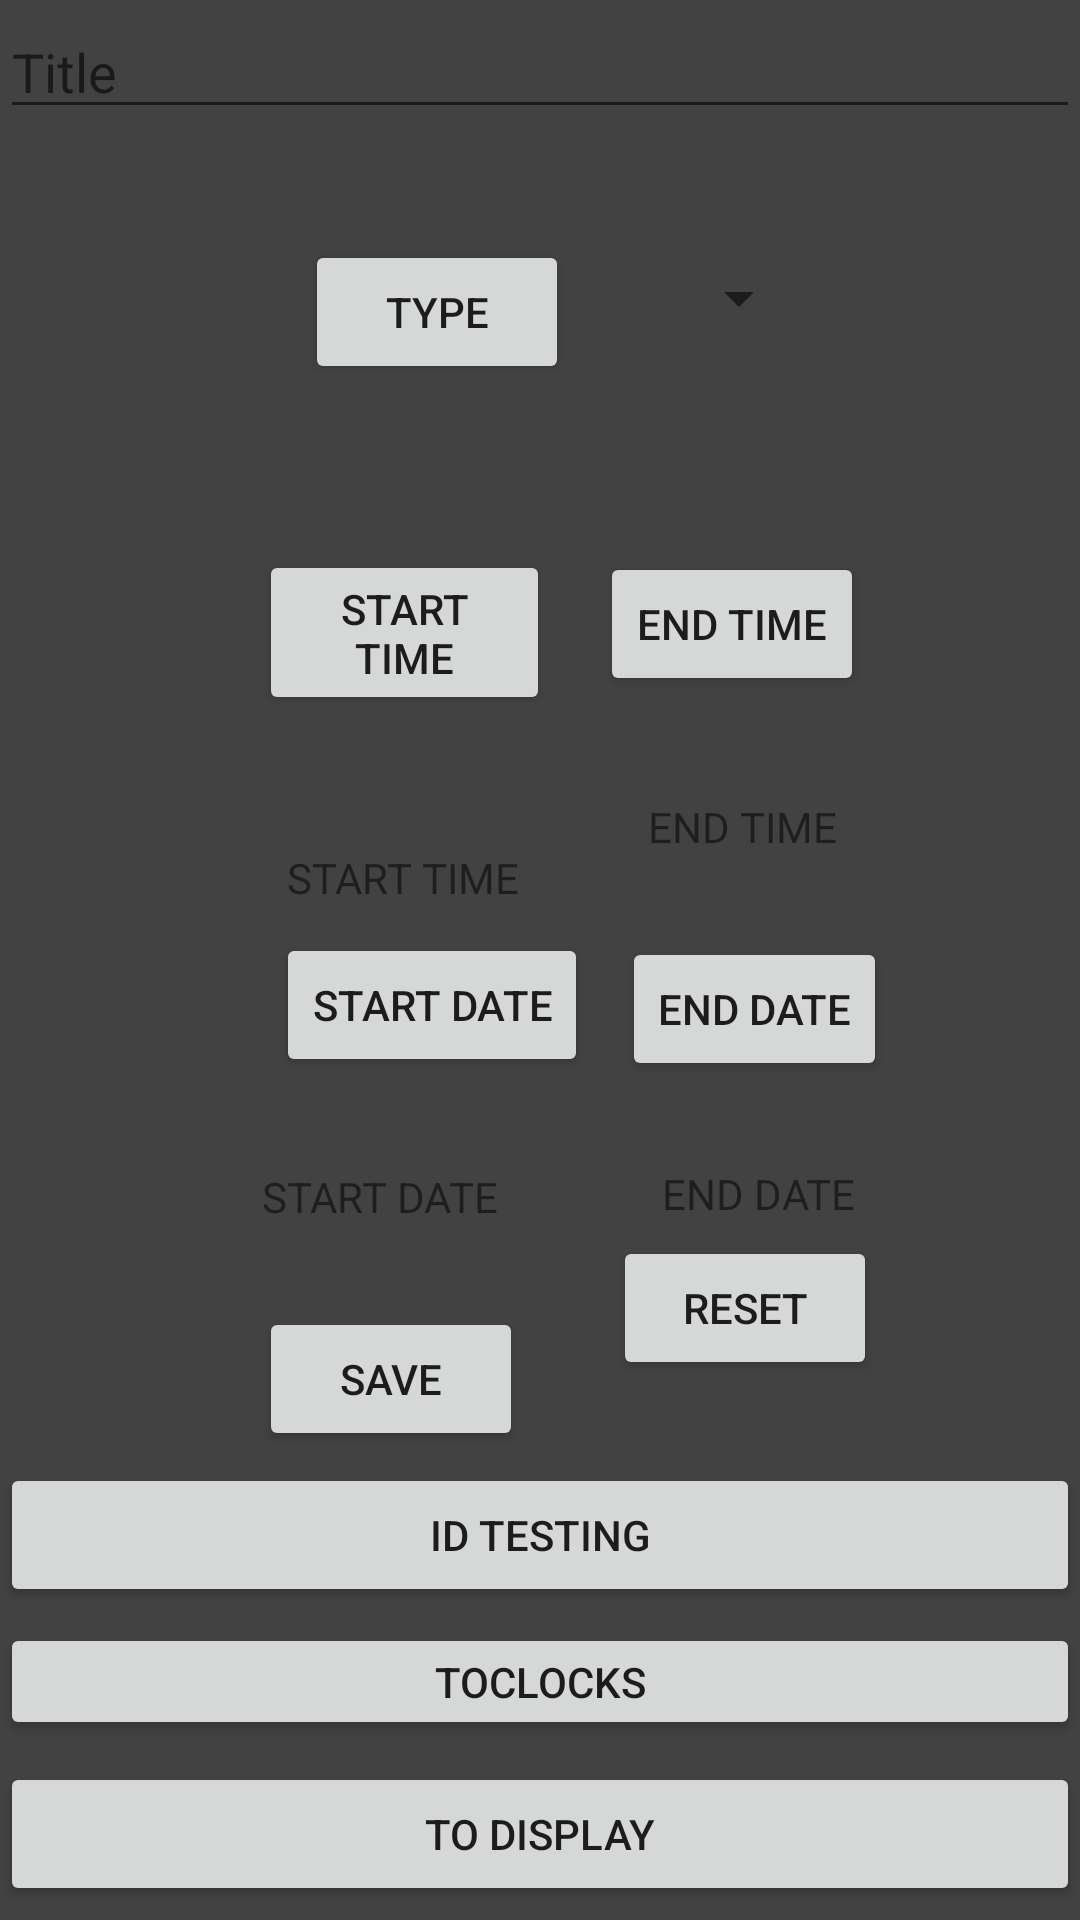

Produce the Android XML layout that renders to this screen, including the resource entries it uses.
<!-- AndroidManifest.xml: application theme Theme.FixedProject -->
<!-- res/layout/activity_data_selector.xml -->
<?xml version="1.0" encoding="utf-8"?>
<androidx.constraintlayout.widget.ConstraintLayout xmlns:android="http://schemas.android.com/apk/res/android"
    xmlns:app="http://schemas.android.com/apk/res-auto"
    xmlns:tools="http://schemas.android.com/tools"
    android:layout_width="match_parent"
    android:layout_height="match_parent"
    android:background="@color/cardview_dark_background"
    tools:context=".DataSelector">

    <Button
        android:id="@+id/start_time_btn"
        android:layout_width="97dp"
        android:layout_height="55dp"
        android:layout_marginTop="180dp"
        android:text="START TIME"
        app:layout_constraintHorizontal_bias="0.328"
        app:layout_constraintBottom_toBottomOf="parent"
        app:layout_constraintEnd_toEndOf="parent"
        app:layout_constraintStart_toStartOf="parent"
        app:layout_constraintTop_toTopOf="parent"
        app:layout_constraintVertical_bias="0.008" />

    <Button
        android:id="@+id/end_time_btn"
        android:layout_width="wrap_content"
        android:layout_height="wrap_content"
        android:layout_marginTop="184dp"
        android:layout_marginEnd="72dp"
        android:text="END TIME"
        app:layout_constraintBottom_toBottomOf="parent"
        app:layout_constraintEnd_toEndOf="parent"
        app:layout_constraintHorizontal_bias="1.0"
        app:layout_constraintStart_toStartOf="parent"
        app:layout_constraintTop_toTopOf="parent"
        app:layout_constraintVertical_bias="0.0" />

    <TextView
        android:id="@+id/start_time_TV"
        android:layout_width="wrap_content"
        android:layout_height="wrap_content"
        android:layout_marginTop="200dp"
        android:text="START TIME"
        app:layout_constraintBottom_toBottomOf="parent"

        app:layout_constraintEnd_toEndOf="parent"
        app:layout_constraintHorizontal_bias="0.339"
        app:layout_constraintStart_toStartOf="parent"
        app:layout_constraintTop_toTopOf="parent"
        app:layout_constraintVertical_bias="0.197" />

    <TextView
        android:id="@+id/end_time_TV"
        android:layout_width="wrap_content"
        android:layout_height="wrap_content"
        android:layout_marginTop="40dp"
        android:text="END TIME"
        app:layout_constraintBottom_toBottomOf="parent"
        app:layout_constraintEnd_toEndOf="parent"
        app:layout_constraintHorizontal_bias="0.727"
        app:layout_constraintStart_toStartOf="parent"
        app:layout_constraintTop_toTopOf="parent"
        app:layout_constraintVertical_bias="0.389" />

    <Button
        android:id="@+id/start_date_btn"
        android:layout_width="wrap_content"
        android:layout_height="wrap_content"
        android:layout_marginStart="92dp"
        android:layout_marginTop="24dp"
        android:text="START DATE"
        app:layout_constraintBottom_toBottomOf="parent"
        app:layout_constraintEnd_toEndOf="parent"
        app:layout_constraintHorizontal_bias="0.0"
        app:layout_constraintStart_toStartOf="parent"
        app:layout_constraintTop_toTopOf="parent"
        app:layout_constraintVertical_bias="0.505" />

    <Button
        android:id="@+id/end_date_btn"
        android:layout_width="wrap_content"
        android:layout_height="wrap_content"
        android:layout_marginTop="48dp"
        android:text="END DATE"
        app:layout_constraintBottom_toBottomOf="parent"
        app:layout_constraintEnd_toEndOf="parent"
        app:layout_constraintHorizontal_bias="0.763"
        app:layout_constraintStart_toStartOf="parent"
        app:layout_constraintTop_toTopOf="parent"
        app:layout_constraintVertical_bias="0.486" />

    <TextView
        android:id="@+id/start_date_TV"
        android:layout_width="wrap_content"
        android:layout_height="wrap_content"
        android:layout_marginTop="76dp"
        android:text="START DATE"
        app:layout_constraintBottom_toBottomOf="parent"
        app:layout_constraintEnd_toEndOf="parent"
        app:layout_constraintHorizontal_bias="0.31"
        app:layout_constraintStart_toStartOf="parent"
        app:layout_constraintTop_toTopOf="parent"
        app:layout_constraintVertical_bias="0.575" />

    <TextView
        android:id="@+id/end_date_TV"
        android:layout_width="wrap_content"
        android:layout_height="wrap_content"
        android:layout_marginTop="56dp"
        android:text="END DATE"
        app:layout_constraintBottom_toBottomOf="parent"
        app:layout_constraintEnd_toEndOf="parent"
        app:layout_constraintHorizontal_bias="0.746"
        app:layout_constraintStart_toStartOf="parent"
        app:layout_constraintTop_toTopOf="parent"
        app:layout_constraintVertical_bias="0.588" />

    <EditText
        android:id="@+id/meeting_title"
        android:layout_width="0dp"
        android:layout_height="37dp"
        android:ems="10"
        android:hint="Title"
        android:inputType="textPersonName"
        app:layout_constraintHorizontal_bias="0.0"
        app:layout_constraintBottom_toBottomOf="parent"
        app:layout_constraintEnd_toEndOf="parent"
        app:layout_constraintStart_toStartOf="parent"
        app:layout_constraintTop_toTopOf="parent"
        app:layout_constraintVertical_bias="0.01" />

    <Button
        android:id="@+id/workType"
        android:layout_width="wrap_content"
        android:layout_height="wrap_content"
        android:layout_marginStart="52dp"
        android:layout_marginTop="20dp"
        android:onClick="btnClick"
        android:text="Type"
        app:layout_constraintBottom_toBottomOf="parent"
        app:layout_constraintEnd_toEndOf="parent"
        app:layout_constraintHorizontal_bias="0.225"
        app:layout_constraintStart_toStartOf="parent"
        app:layout_constraintTop_toTopOf="parent"
        app:layout_constraintVertical_bias="0.105" />

    <Button
        android:id="@+id/ToClocksPage2"
        android:layout_width="0dp"
        android:layout_height="39dp"
        android:layout_marginBottom="60dp"
        android:onClick="onClick"
        android:text="ToClocks"
        app:layout_constraintBottom_toBottomOf="parent"
        app:layout_constraintEnd_toEndOf="parent"
        app:layout_constraintHorizontal_bias="0.0"
        app:layout_constraintStart_toStartOf="parent"
        app:layout_constraintTop_toTopOf="parent"
        app:layout_constraintVertical_bias="1.0" />

    <Button
        android:id="@+id/Todisplay"
        android:layout_width="0dp"
        android:layout_height="wrap_content"
        android:layout_marginTop="16dp"
        android:onClick="onClick"
        android:text="To Display"
        app:layout_constraintBottom_toBottomOf="parent"
        app:layout_constraintEnd_toEndOf="parent"
        app:layout_constraintHorizontal_bias="0.0"
        app:layout_constraintStart_toStartOf="parent"
        app:layout_constraintTop_toTopOf="parent"
        app:layout_constraintVertical_bias="0.992" />

    <Button
        android:id="@+id/Reset_meeting"
        android:layout_width="wrap_content"
        android:layout_height="wrap_content"
        android:layout_marginEnd="48dp"
        android:layout_marginBottom="180dp"
        android:onClick="Reset"
        android:text="Reset"
        app:layout_constraintHorizontal_bias="0.912"
        app:layout_constraintBottom_toBottomOf="parent"
        app:layout_constraintEnd_toEndOf="parent"
        app:layout_constraintStart_toStartOf="parent"
        app:layout_constraintTop_toTopOf="parent"
        app:layout_constraintVertical_bias="1.0" />

    <Button
        android:id="@+id/save_meeting"
        android:layout_width="wrap_content"
        android:layout_height="wrap_content"
        android:onClick="InsertMeeting"
        android:text="SAVE"
        app:layout_constraintBottom_toBottomOf="parent"
        app:layout_constraintEnd_toEndOf="parent"
        app:layout_constraintHorizontal_bias="0.318"
        app:layout_constraintStart_toStartOf="parent"
        app:layout_constraintTop_toTopOf="parent"
        app:layout_constraintVertical_bias="0.736" />

    <Spinner
        android:id="@+id/spinner"
        android:layout_width="wrap_content"
        android:layout_height="wrap_content"
        app:layout_constraintBottom_toBottomOf="parent"
        app:layout_constraintEnd_toEndOf="parent"
        app:layout_constraintHorizontal_bias="0.713"
        app:layout_constraintStart_toStartOf="parent"
        app:layout_constraintTop_toTopOf="parent"
        app:layout_constraintVertical_bias="0.142" />

    <Button
        android:id="@+id/test_id"
        android:layout_width="0dp"
        android:layout_height="wrap_content"
        android:onClick="IdCheck"
        android:text="Id Testing"
        app:layout_constraintBottom_toBottomOf="parent"
        app:layout_constraintEnd_toEndOf="parent"
        app:layout_constraintHorizontal_bias="0.63"
        app:layout_constraintStart_toStartOf="parent"
        app:layout_constraintTop_toTopOf="parent"
        app:layout_constraintVertical_bias="0.824" />

</androidx.constraintlayout.widget.ConstraintLayout>
<!-- resources referenced by this layout -->
<resources>
  <style name="Theme.FixedProject" parent="Theme.MaterialComponents.DayNight.DarkActionBar">
          
          <item name="colorPrimary">@color/purple_500</item>
          <item name="colorPrimaryVariant">@color/purple_700</item>
          <item name="colorOnPrimary">@color/white</item>
          
          <item name="colorSecondary">@color/teal_200</item>
          <item name="colorSecondaryVariant">@color/teal_700</item>
          <item name="colorOnSecondary">@color/black</item>
          
          <item name="android:statusBarColor" tools:targetApi="l">?attr/colorPrimaryVariant</item>
          
      </style>
  <!-- not gathered from this repository: default colours our renderer supplied (Android Studio template values) -->
  <color name="purple_500">#FF6200EE</color>
  <color name="purple_700">#FF3700B3</color>
  <color name="teal_200">#FF03DAC5</color>
  <color name="teal_700">#FF018786</color>
  <color name="black">#FF000000</color>
  <color name="white">#FFFFFFFF</color>
</resources>
